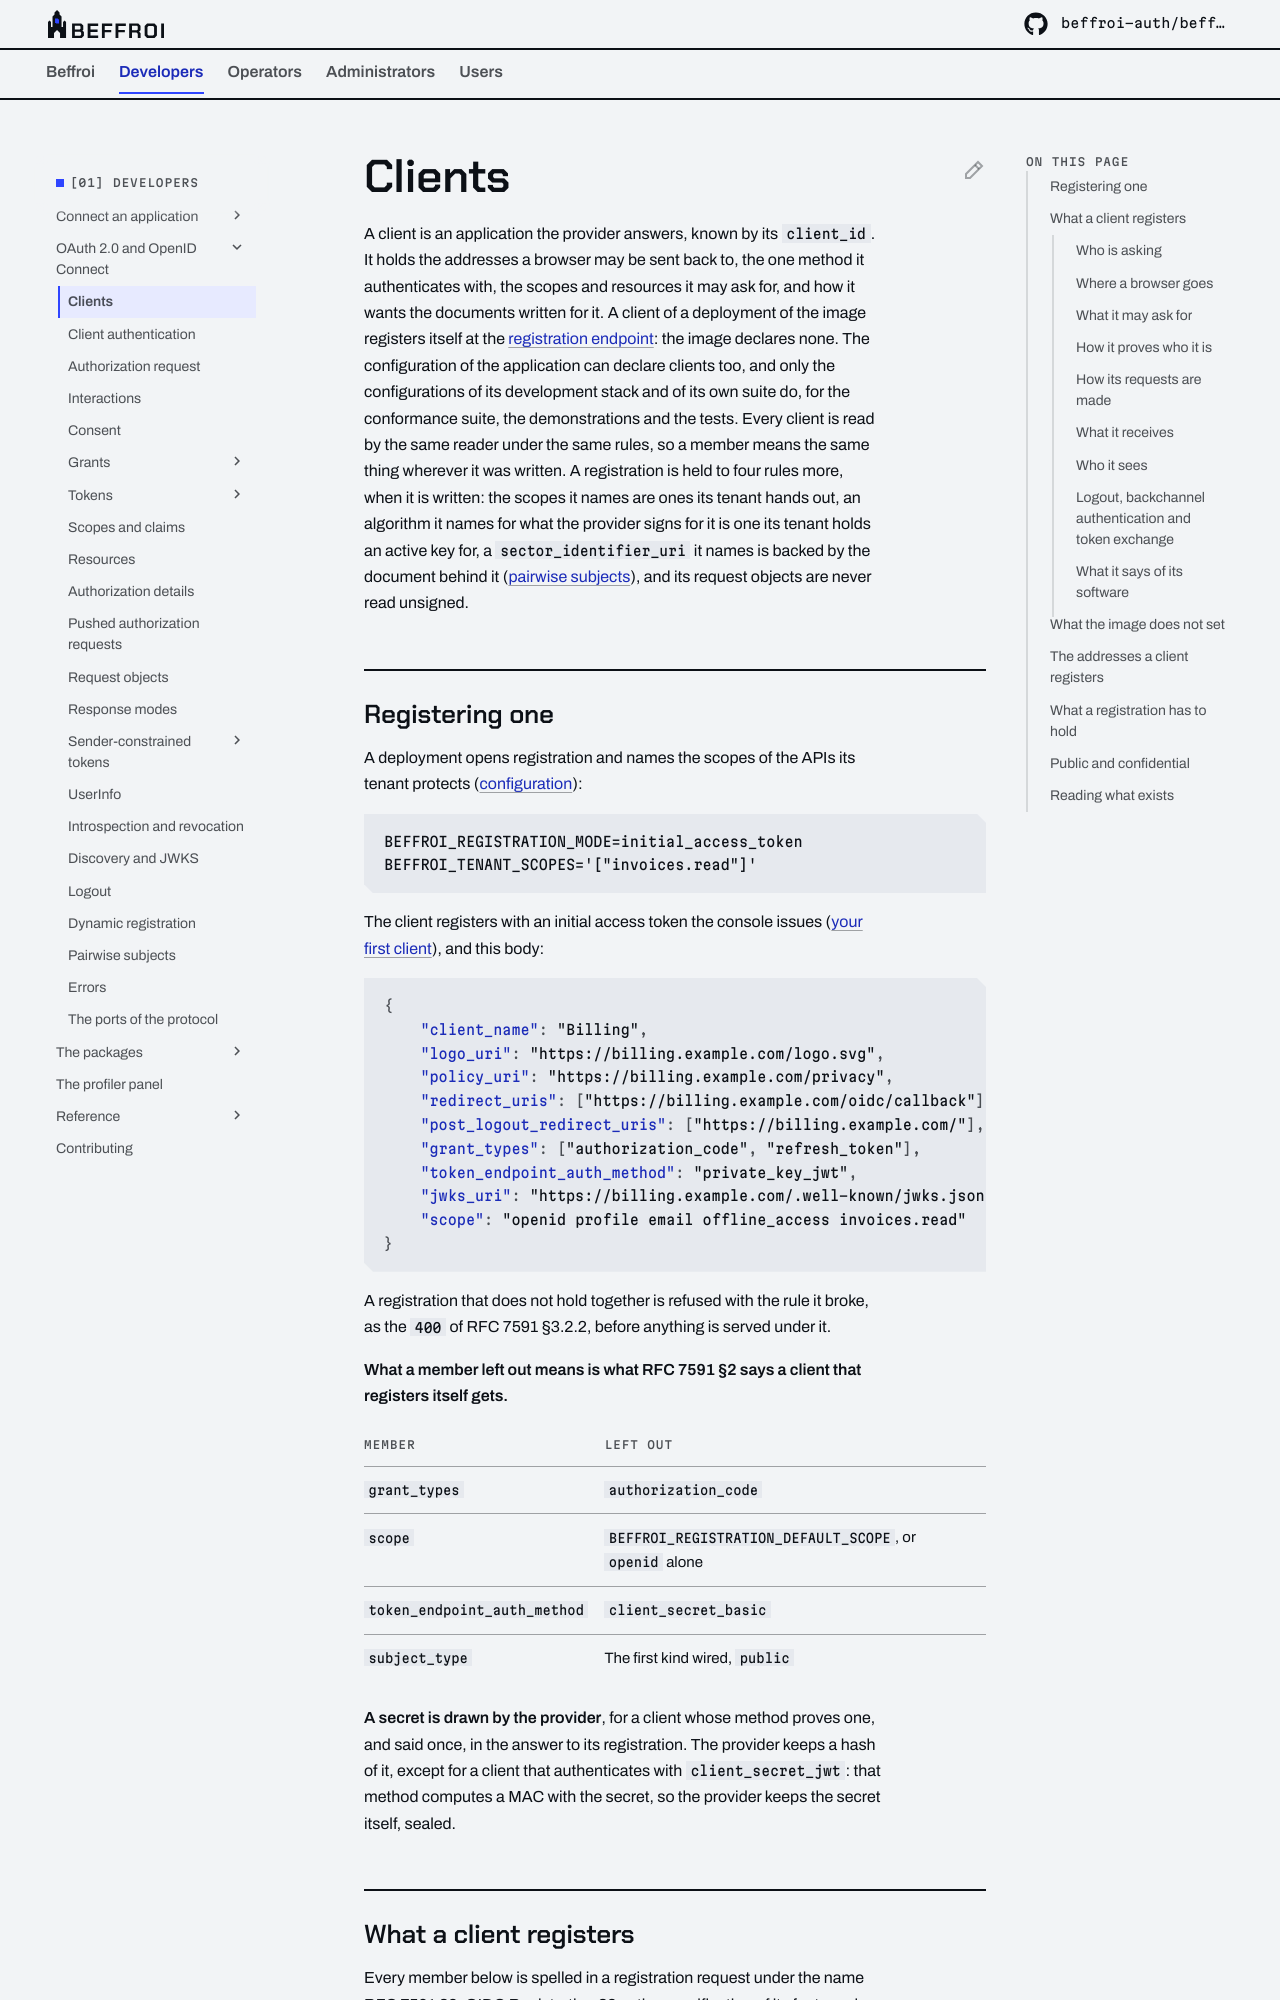

repository: beffroi-auth/docs · page: 0.2/developers/oidc/clients/index.html · generator: mkdocs

---
title: Clients
description: What a client is, how it registers, every member it registers, what the image gives every client, and what the provider refuses when it reads one.
---

# Clients

A client is an application the provider answers, known by its `client_id`. It holds the addresses a browser
may be sent back to, the one method it authenticates with, the scopes and resources it may ask for, and how it
wants the documents written for it. A client of a deployment of the image registers itself at the
[registration endpoint](dynamic-registration.md): the image declares none. The configuration of the
application can declare clients too, and only the configurations of its development stack and of its own suite
do, for the conformance suite, the demonstrations and the tests. Every client is read by the same reader under
the same rules, so a member means the same thing wherever it was written. A registration is held to four
rules more, when it is written: the scopes it names are ones its tenant hands out, an algorithm it names for
what the provider signs for it is one its tenant holds an active key for, a `sector_identifier_uri` it names is
backed by the document behind it ([pairwise subjects](pairwise-subjects.md)), and its request objects are
never read unsigned.

## Registering one

A deployment opens registration and names the scopes of the APIs its tenant protects
([configuration](../../operators/application/configuration.md)):

``` dotenv
BEFFROI_REGISTRATION_MODE=initial_access_token
BEFFROI_TENANT_SCOPES='["invoices.read"]'
```

The client registers with an initial access token the console issues ([your first
client](../connect/your-first-client.md)), and this body:

``` json
{
    "client_name": "Billing",
    "logo_uri": "https://billing.example.com/logo.svg",
    "policy_uri": "https://billing.example.com/privacy",
    "redirect_uris": ["https://billing.example.com/oidc/callback"],
    "post_logout_redirect_uris": ["https://billing.example.com/"],
    "grant_types": ["authorization_code", "refresh_token"],
    "token_endpoint_auth_method": "private_key_jwt",
    "jwks_uri": "https://billing.example.com/.well-known/jwks.json",
    "scope": "openid profile email offline_access invoices.read"
}
```

A registration that does not hold together is refused with the rule it broke, as the `400` of RFC 7591
§3.2.2, before anything is served under it.

**What a member left out means is what RFC 7591 §2 says a client that registers itself gets.**

| Member | Left out |
|---|---|
| `grant_types` | `authorization_code` |
| `scope` | `BEFFROI_REGISTRATION_DEFAULT_SCOPE`, or `openid` alone |
| `token_endpoint_auth_method` | `client_secret_basic` |
| `subject_type` | The first kind wired, `public` |

**A secret is drawn by the provider**, for a client whose method proves one, and said once, in the answer to
its registration. The provider keeps a hash of it, except for a client that authenticates with
`client_secret_jwt`: that method computes a MAC with the secret, so the provider keeps the secret itself,
sealed.
